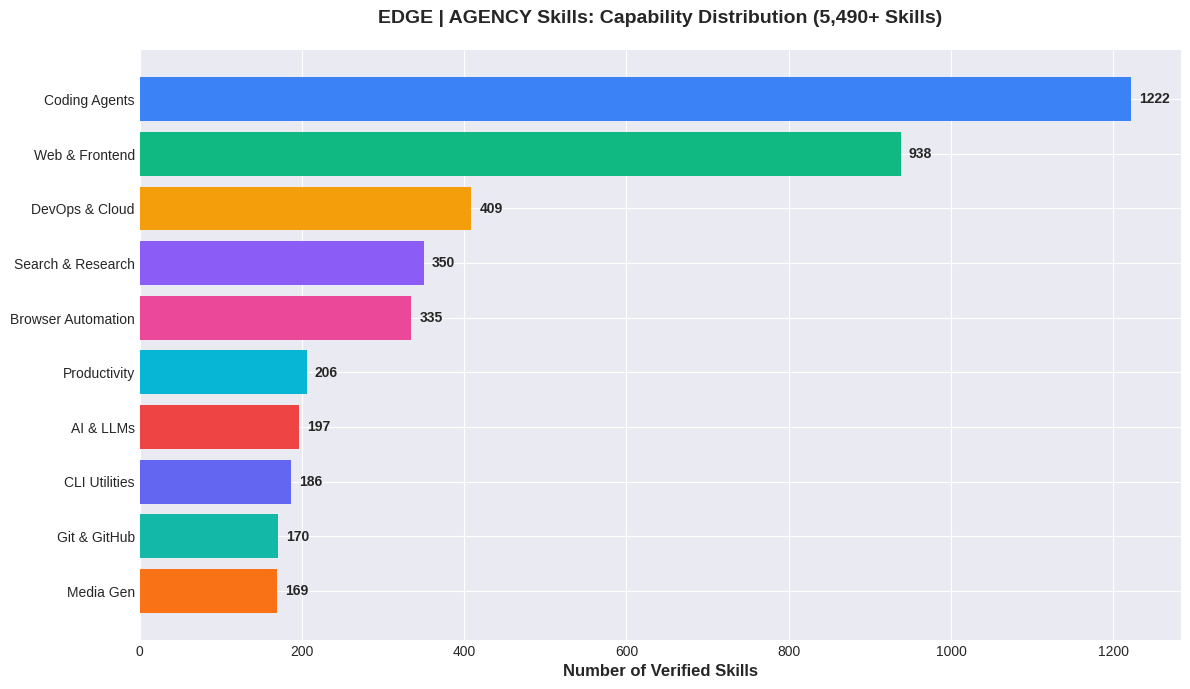

Reproduce this figure in Python. (Note: this script raises an exception after producing the figure.)
import matplotlib.pyplot as plt
import numpy as np

# Data from README
categories = [
    'Coding Agents', 'Web & Frontend', 'DevOps & Cloud', 
    'Search & Research', 'Browser Automation', 'Productivity', 
    'AI & LLMs', 'CLI Utilities', 'Git & GitHub', 'Media Gen'
]
counts = [1222, 938, 409, 350, 335, 206, 197, 186, 170, 169]

plt.style.use('seaborn-v0_8-darkgrid' if 'seaborn-v0_8-darkgrid' in plt.style.available else 'default')
fig, ax = plt.subplots(figsize=(12, 7), dpi=300)

colors = ['#3b82f6', '#10b981', '#f59e0b', '#8b5cf6', '#ec4899', '#06b6d4', '#ef4444', '#6366f1', '#14b8a6', '#f97316']
bars = ax.barh(categories[::-1], counts[::-1], color=colors[::-1])

ax.set_xlabel('Number of Verified Skills', fontsize=12, fontweight='bold')
ax.set_title('EDGE | AGENCY Skills: Capability Distribution (5,490+ Skills)', fontsize=14, fontweight='bold', pad=20)

for bar in bars:
    width = bar.get_width()
    ax.text(width + 10, bar.get_y() + bar.get_height()/2, f'{width}', 
            va='center', ha='left', fontsize=10, fontweight='bold')

plt.tight_layout()
import os
os.makedirs('/home/ubuntu/agency-skills/assets', exist_ok=True)
plt.savefig('/home/ubuntu/agency-skills/assets/skill_distribution.png')
plt.close()
print("Skill distribution chart generated.")
